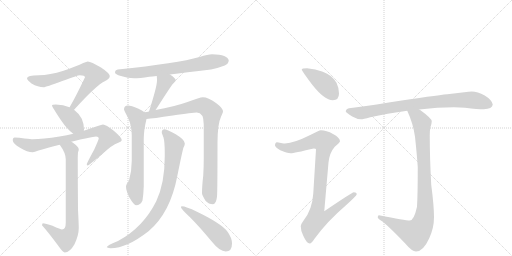
t = 0.00 s
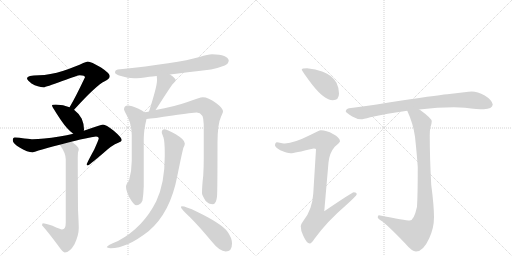
t = 2.29 s
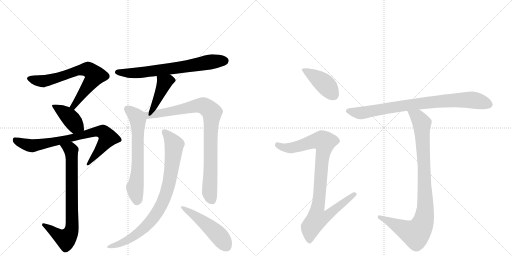
t = 4.57 s
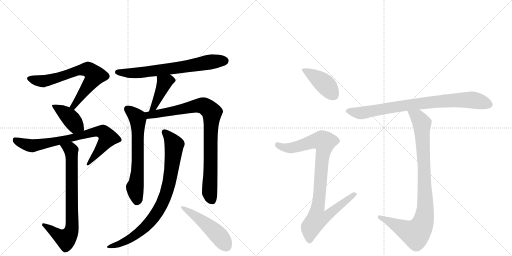
t = 6.86 s
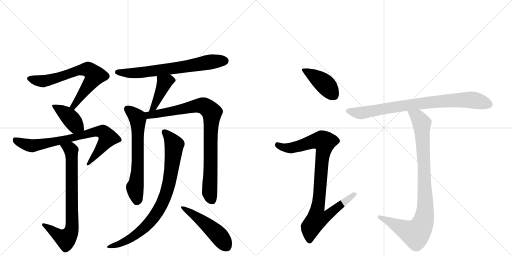
t = 9.14 s
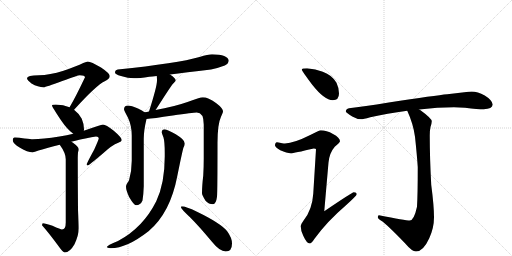
t = 11.43 s

The animated SVG that drew these frames (rendered in a browser with its animation timeline set to each time). Animation: 14 CSS @keyframes rules; one cycle of 11.43 s.

<svg version="1.1" viewBox="0 0 2048 1024" xmlns="http://www.w3.org/2000/svg">
  <g stroke="lightgray" stroke-dasharray="1,1" stroke-width="1" transform="scale(4, 4)">
    <line x1="0" y1="0" x2="256" y2="256"></line>
    <line x1="256" y1="0" x2="0" y2="256"></line>
    <line x1="128" y1="0" x2="128" y2="256"></line>
    <line x1="0" y1="128" x2="256" y2="128"></line>
    <line x1="256" y1="0" x2="512" y2="256"></line>
    <line x1="512" y1="0" x2="256" y2="256"></line>
    <line x1="384" y1="0" x2="384" y2="256"></line>
    <line x1="256" y1="128" x2="512" y2="128"></line>
  </g>
<g transform="scale(1, -1) translate(0, -850)">
   <style type="text/css">
    @keyframes keyframes0 {
      from {
       stroke: black;
       stroke-dashoffset: 699;
       stroke-width: 128;
       }
       69% {
       animation-timing-function: step-end;
       stroke: black;
       stroke-dashoffset: 0;
       stroke-width: 128;
       }
       to {
       stroke: black;
       stroke-width: 1024;
       }
       }
       #make-me-a-hanzi-animation-0 {
         animation: keyframes0 0.818848s both;
         animation-delay: 0.000000s;
         animation-timing-function: linear;
       }
    @keyframes keyframes1 {
      from {
       stroke: black;
       stroke-dashoffset: 404;
       stroke-width: 128;
       }
       57% {
       animation-timing-function: step-end;
       stroke: black;
       stroke-dashoffset: 0;
       stroke-width: 128;
       }
       to {
       stroke: black;
       stroke-width: 1024;
       }
       }
       #make-me-a-hanzi-animation-1 {
         animation: keyframes1 0.578776s both;
         animation-delay: 0.818848s;
         animation-timing-function: linear;
       }
    @keyframes keyframes2 {
      from {
       stroke: black;
       stroke-dashoffset: 779;
       stroke-width: 128;
       }
       72% {
       animation-timing-function: step-end;
       stroke: black;
       stroke-dashoffset: 0;
       stroke-width: 128;
       }
       to {
       stroke: black;
       stroke-width: 1024;
       }
       }
       #make-me-a-hanzi-animation-2 {
         animation: keyframes2 0.883952s both;
         animation-delay: 1.397624s;
         animation-timing-function: linear;
       }
    @keyframes keyframes3 {
      from {
       stroke: black;
       stroke-dashoffset: 763;
       stroke-width: 128;
       }
       71% {
       animation-timing-function: step-end;
       stroke: black;
       stroke-dashoffset: 0;
       stroke-width: 128;
       }
       to {
       stroke: black;
       stroke-width: 1024;
       }
       }
       #make-me-a-hanzi-animation-3 {
         animation: keyframes3 0.870931s both;
         animation-delay: 2.281576s;
         animation-timing-function: linear;
       }
    @keyframes keyframes4 {
      from {
       stroke: black;
       stroke-dashoffset: 692;
       stroke-width: 128;
       }
       69% {
       animation-timing-function: step-end;
       stroke: black;
       stroke-dashoffset: 0;
       stroke-width: 128;
       }
       to {
       stroke: black;
       stroke-width: 1024;
       }
       }
       #make-me-a-hanzi-animation-4 {
         animation: keyframes4 0.813151s both;
         animation-delay: 3.152507s;
         animation-timing-function: linear;
       }
    @keyframes keyframes5 {
      from {
       stroke: black;
       stroke-dashoffset: 420;
       stroke-width: 128;
       }
       58% {
       animation-timing-function: step-end;
       stroke: black;
       stroke-dashoffset: 0;
       stroke-width: 128;
       }
       to {
       stroke: black;
       stroke-width: 1024;
       }
       }
       #make-me-a-hanzi-animation-5 {
         animation: keyframes5 0.591797s both;
         animation-delay: 3.965658s;
         animation-timing-function: linear;
       }
    @keyframes keyframes6 {
      from {
       stroke: black;
       stroke-dashoffset: 648;
       stroke-width: 128;
       }
       68% {
       animation-timing-function: step-end;
       stroke: black;
       stroke-dashoffset: 0;
       stroke-width: 128;
       }
       to {
       stroke: black;
       stroke-width: 1024;
       }
       }
       #make-me-a-hanzi-animation-6 {
         animation: keyframes6 0.777344s both;
         animation-delay: 4.557454s;
         animation-timing-function: linear;
       }
    @keyframes keyframes7 {
      from {
       stroke: black;
       stroke-dashoffset: 888;
       stroke-width: 128;
       }
       74% {
       animation-timing-function: step-end;
       stroke: black;
       stroke-dashoffset: 0;
       stroke-width: 128;
       }
       to {
       stroke: black;
       stroke-width: 1024;
       }
       }
       #make-me-a-hanzi-animation-7 {
         animation: keyframes7 0.972656s both;
         animation-delay: 5.334798s;
         animation-timing-function: linear;
       }
    @keyframes keyframes8 {
      from {
       stroke: black;
       stroke-dashoffset: 849;
       stroke-width: 128;
       }
       73% {
       animation-timing-function: step-end;
       stroke: black;
       stroke-dashoffset: 0;
       stroke-width: 128;
       }
       to {
       stroke: black;
       stroke-width: 1024;
       }
       }
       #make-me-a-hanzi-animation-8 {
         animation: keyframes8 0.940918s both;
         animation-delay: 6.307454s;
         animation-timing-function: linear;
       }
    @keyframes keyframes9 {
      from {
       stroke: black;
       stroke-dashoffset: 492;
       stroke-width: 128;
       }
       62% {
       animation-timing-function: step-end;
       stroke: black;
       stroke-dashoffset: 0;
       stroke-width: 128;
       }
       to {
       stroke: black;
       stroke-width: 1024;
       }
       }
       #make-me-a-hanzi-animation-9 {
         animation: keyframes9 0.650391s both;
         animation-delay: 7.248372s;
         animation-timing-function: linear;
       }
    @keyframes keyframes10 {
      from {
       stroke: black;
       stroke-dashoffset: 416;
       stroke-width: 128;
       }
       58% {
       animation-timing-function: step-end;
       stroke: black;
       stroke-dashoffset: 0;
       stroke-width: 128;
       }
       to {
       stroke: black;
       stroke-width: 1024;
       }
       }
       #make-me-a-hanzi-animation-10 {
         animation: keyframes10 0.588542s both;
         animation-delay: 7.898763s;
         animation-timing-function: linear;
       }
    @keyframes keyframes11 {
      from {
       stroke: black;
       stroke-dashoffset: 928;
       stroke-width: 128;
       }
       75% {
       animation-timing-function: step-end;
       stroke: black;
       stroke-dashoffset: 0;
       stroke-width: 128;
       }
       to {
       stroke: black;
       stroke-width: 1024;
       }
       }
       #make-me-a-hanzi-animation-11 {
         animation: keyframes11 1.005208s both;
         animation-delay: 8.487305s;
         animation-timing-function: linear;
       }
    @keyframes keyframes12 {
      from {
       stroke: black;
       stroke-dashoffset: 831;
       stroke-width: 128;
       }
       73% {
       animation-timing-function: step-end;
       stroke: black;
       stroke-dashoffset: 0;
       stroke-width: 128;
       }
       to {
       stroke: black;
       stroke-width: 1024;
       }
       }
       #make-me-a-hanzi-animation-12 {
         animation: keyframes12 0.926270s both;
         animation-delay: 9.492513s;
         animation-timing-function: linear;
       }
    @keyframes keyframes13 {
      from {
       stroke: black;
       stroke-dashoffset: 935;
       stroke-width: 128;
       }
       75% {
       animation-timing-function: step-end;
       stroke: black;
       stroke-dashoffset: 0;
       stroke-width: 128;
       }
       to {
       stroke: black;
       stroke-width: 1024;
       }
       }
       #make-me-a-hanzi-animation-13 {
         animation: keyframes13 1.010905s both;
         animation-delay: 10.418783s;
         animation-timing-function: linear;
       }
</style>
<path d="M 351 604 Q 347 604 333 598 Q 307 585 254 567 Q 198 550 156 549 Q 108 549 108 537 Q 108 530 126 516 Q 152 501 175 501 Q 182 501 249 526 Q 312 549 319 549 Q 340 549 340 541 Q 302 461 280 424 Q 279 422 278 421 C 263 395 276 389 296 411 Q 297 412 299 414 Q 384 508 419 525 Q 439 535 439 545 Q 439 557 404 580 Q 364 604 351 604 Z" fill="lightgray"></path> 
<path d="M 278 421 Q 254 431 223 432 Q 208 432 208 428 Q 208 423 244 369 Q 270 331 293 315 C 317 297 330 298 335 327 Q 336 328 336 333 Q 336 354 327 375 Q 315 397 296 411 L 278 421 Z" fill="lightgray"></path> 
<path d="M 293 315 Q 268 309 238 304 Q 170 293 131 293 Q 125 293 98 296 Q 76 300 59 300 Q 51 300 51 289 Q 51 276 80 259 Q 110 241 131 241 Q 137 241 154 248 Q 189 258 239 271 L 285 283 Q 300 287 321 292 Q 378 304 384 304 Q 395 304 395 297 Q 395 292 377 252 Q 347 197 347 193 Q 347 188 351 188 Q 355 188 415 239 Q 447 269 473 279 Q 487 284 487 289 Q 487 300 455 327 Q 423 352 412 352 Q 406 352 379 342 Q 360 335 335 327 L 293 315 Z" fill="lightgray"></path> 
<path d="M 239 271 Q 263 238 263 213 L 263 -40 Q 263 -68 248 -68 Q 243 -68 210 -53 Q 182 -43 171 -43 Q 169 -44 168 -51 Q 194 -80 233 -133 Q 252 -160 259 -160 Q 279 -160 298 -127 Q 315 -90 315 -63 Q 315 -47 312 11 Q 311 117 311 220 Q 311 226 312 241 Q 315 248 315 253 Q 315 262 292 279 Q 289 281 285 283 C 260 300 222 296 239 271 Z" fill="lightgray"></path> 
<path d="M 680 552 Q 740 560 844 572 Q 870 577 899 588 Q 914 595 915 608 Q 912 631 848 633 Q 833 633 798 622 Q 711 597 471 572 Q 460 570 460 560 Q 460 553 484 546 Q 512 537 536 537 Q 558 537 597 543 Q 608 544 627 546 L 680 552 Z" fill="lightgray"></path> 
<path d="M 627 546 Q 628 539 628 528 Q 628 504 596 404 C 587 375 604 386 622 410 Q 624 412 627 417 Q 681 502 692 515 Q 703 526 703 528 Q 703 537 680 552 C 655 569 624 576 627 546 Z" fill="lightgray"></path> 
<path d="M 578 401 Q 570 408 552 416 Q 525 428 512 428 Q 496 427 496 413 Q 496 409 512 379 Q 527 347 527 308 L 527 207 Q 527 166 516 128 Q 504 112 504 104 Q 504 88 517 61 Q 536 29 544 29 Q 562 29 570 48 Q 574 73 575 105 L 575 295 Q 575 328 586 374 C 590 393 590 393 578 401 Z" fill="lightgray"></path> 
<path d="M 596 404 Q 588 402 578 401 C 548 396 556 371 586 374 Q 611 376 691 388 Q 772 400 787 400 Q 815 400 815 352 L 815 217 Q 815 185 813 148 Q 808 106 808 77 Q 808 70 822 47 Q 835 33 852 33 Q 864 33 868 63 Q 870 86 870 278 Q 870 354 884 383 Q 892 400 892 404 Q 892 417 864 438 Q 833 461 811 461 Q 800 461 750 442 Q 696 423 622 410 L 596 404 Z" fill="lightgray"></path> 
<path d="M 659 333 Q 647 333 647 321 Q 647 317 654 300 Q 659 283 659 239 L 659 224 Q 659 117 625 45 Q 572 -61 472 -114 Q 427 -132 427 -139 Q 435 -143 443 -143 Q 507 -143 594 -75 Q 681 -2 709 145 Q 729 244 734 260 Q 739 269 739 274 L 739 277 Q 739 291 703 313 Q 670 331 659 333 Z" fill="lightgray"></path> 
<path d="M 727 25 Q 724 25 724 20 Q 724 15 761 -20 Q 798 -57 846 -115 Q 879 -156 903 -156 Q 928 -156 928 -124 Q 928 -101 908 -74 Q 881 -42 788 3 Q 743 25 727 25 Z" fill="lightgray"></path> 
<path d="M 1228 577 Q 1207 577 1207 572 Q 1207 567 1249 511 Q 1298 449 1331 449 Q 1356 449 1356 476 Q 1356 498 1346 519 Q 1328 550 1291 563 Q 1263 575 1228 577 Z" fill="lightgray"></path> 
<path d="M 1283 329 Q 1277 329 1241 310 Q 1177 278 1140 276 Q 1133 276 1108 281 Q 1100 280 1100 268 Q 1100 262 1121 249 Q 1148 237 1163 237 Q 1175 237 1255 256 Q 1264 256 1264 253 L 1253 75 Q 1249 12 1215 -31 Q 1203 -47 1203 -55 Q 1203 -74 1213 -93 Q 1227 -124 1239 -124 Q 1246 -124 1258 -105 Q 1309 -35 1384 29 Q 1427 68 1427 73 Q 1427 81 1415 81 Q 1409 81 1297 5 L 1314 200 Q 1318 239 1339 263 Q 1360 281 1360 285 Q 1360 299 1332 314 Q 1306 329 1283 329 Z" fill="lightgray"></path> 
<path d="M 1816 421 L 1860 419 Q 1912 413 1935 413 Q 1969 414 1971 432 Q 1968 450 1939 468 Q 1910 484 1887 484 Q 1876 484 1857 481 Q 1824 477 1789 473 Q 1745 469 1555 440 Q 1453 423 1396 417 Q 1383 413 1383 404 Q 1384 400 1409 384 Q 1428 373 1444 373 Q 1452 373 1481 381 Q 1547 396 1629 407 L 1677 412 Q 1751 421 1816 421 Z" fill="lightgray"></path> 
<path d="M 1629 407 Q 1653 355 1660 303 Q 1668 228 1671 182 Q 1671 72 1668 23 Q 1656 -32 1639 -32 Q 1622 -32 1516 -11 Q 1511 -11 1511 -19 Q 1511 -24 1525 -33 Q 1547 -47 1621 -124 Q 1648 -156 1664 -156 Q 1693 -156 1717 -103 Q 1736 -62 1736 -19 Q 1736 26 1725 110 Q 1719 220 1719 308 Q 1719 329 1722 342 Q 1727 358 1727 365 Q 1727 376 1682 409 Q 1680 410 1677 412 C 1653 429 1617 435 1629 407 Z" fill="lightgray"></path> 
      <clipPath id="make-me-a-hanzi-clip-0">
      <path d="M 351 604 Q 347 604 333 598 Q 307 585 254 567 Q 198 550 156 549 Q 108 549 108 537 Q 108 530 126 516 Q 152 501 175 501 Q 182 501 249 526 Q 312 549 319 549 Q 340 549 340 541 Q 302 461 280 424 Q 279 422 278 421 C 263 395 276 389 296 411 Q 297 412 299 414 Q 384 508 419 525 Q 439 535 439 545 Q 439 557 404 580 Q 364 604 351 604 Z" fill="lightgray"></path>
      </clipPath>
      <path clip-path="url(#make-me-a-hanzi-clip-0)" d="M 116 536 L 173 525 L 231 538 L 314 569 L 354 572 L 376 553 L 378 543 L 299 429 L 283 420 " fill="none" id="make-me-a-hanzi-animation-0" stroke-dasharray="571 1142" stroke-linecap="round"></path>

      <clipPath id="make-me-a-hanzi-clip-1">
      <path d="M 278 421 Q 254 431 223 432 Q 208 432 208 428 Q 208 423 244 369 Q 270 331 293 315 C 317 297 330 298 335 327 Q 336 328 336 333 Q 336 354 327 375 Q 315 397 296 411 L 278 421 Z" fill="lightgray"></path>
      </clipPath>
      <path clip-path="url(#make-me-a-hanzi-clip-1)" d="M 216 429 L 275 384 L 300 351 L 326 332 " fill="none" id="make-me-a-hanzi-animation-1" stroke-dasharray="276 552" stroke-linecap="round"></path>

      <clipPath id="make-me-a-hanzi-clip-2">
      <path d="M 293 315 Q 268 309 238 304 Q 170 293 131 293 Q 125 293 98 296 Q 76 300 59 300 Q 51 300 51 289 Q 51 276 80 259 Q 110 241 131 241 Q 137 241 154 248 Q 189 258 239 271 L 285 283 Q 300 287 321 292 Q 378 304 384 304 Q 395 304 395 297 Q 395 292 377 252 Q 347 197 347 193 Q 347 188 351 188 Q 355 188 415 239 Q 447 269 473 279 Q 487 284 487 289 Q 487 300 455 327 Q 423 352 412 352 Q 406 352 379 342 Q 360 335 335 327 L 293 315 Z" fill="lightgray"></path>
      </clipPath>
      <path clip-path="url(#make-me-a-hanzi-clip-2)" d="M 64 288 L 97 273 L 130 267 L 258 291 L 380 323 L 411 322 L 432 299 L 351 192 " fill="none" id="make-me-a-hanzi-animation-2" stroke-dasharray="651 1302" stroke-linecap="round"></path>

      <clipPath id="make-me-a-hanzi-clip-3">
      <path d="M 239 271 Q 263 238 263 213 L 263 -40 Q 263 -68 248 -68 Q 243 -68 210 -53 Q 182 -43 171 -43 Q 169 -44 168 -51 Q 194 -80 233 -133 Q 252 -160 259 -160 Q 279 -160 298 -127 Q 315 -90 315 -63 Q 315 -47 312 11 Q 311 117 311 220 Q 311 226 312 241 Q 315 248 315 253 Q 315 262 292 279 Q 289 281 285 283 C 260 300 222 296 239 271 Z" fill="lightgray"></path>
      </clipPath>
      <path clip-path="url(#make-me-a-hanzi-clip-3)" d="M 249 266 L 282 253 L 286 236 L 287 -67 L 281 -85 L 263 -106 L 175 -49 " fill="none" id="make-me-a-hanzi-animation-3" stroke-dasharray="635 1270" stroke-linecap="round"></path>

      <clipPath id="make-me-a-hanzi-clip-4">
      <path d="M 680 552 Q 740 560 844 572 Q 870 577 899 588 Q 914 595 915 608 Q 912 631 848 633 Q 833 633 798 622 Q 711 597 471 572 Q 460 570 460 560 Q 460 553 484 546 Q 512 537 536 537 Q 558 537 597 543 Q 608 544 627 546 L 680 552 Z" fill="lightgray"></path>
      </clipPath>
      <path clip-path="url(#make-me-a-hanzi-clip-4)" d="M 469 561 L 520 557 L 585 562 L 857 605 L 901 607 " fill="none" id="make-me-a-hanzi-animation-4" stroke-dasharray="564 1128" stroke-linecap="round"></path>

      <clipPath id="make-me-a-hanzi-clip-5">
      <path d="M 627 546 Q 628 539 628 528 Q 628 504 596 404 C 587 375 604 386 622 410 Q 624 412 627 417 Q 681 502 692 515 Q 703 526 703 528 Q 703 537 680 552 C 655 569 624 576 627 546 Z" fill="lightgray"></path>
      </clipPath>
      <path clip-path="url(#make-me-a-hanzi-clip-5)" d="M 696 529 L 672 527 L 658 519 L 623 434 L 613 419 L 600 414 " fill="none" id="make-me-a-hanzi-animation-5" stroke-dasharray="292 584" stroke-linecap="round"></path>

      <clipPath id="make-me-a-hanzi-clip-6">
      <path d="M 578 401 Q 570 408 552 416 Q 525 428 512 428 Q 496 427 496 413 Q 496 409 512 379 Q 527 347 527 308 L 527 207 Q 527 166 516 128 Q 504 112 504 104 Q 504 88 517 61 Q 536 29 544 29 Q 562 29 570 48 Q 574 73 575 105 L 575 295 Q 575 328 586 374 C 590 393 590 393 578 401 Z" fill="lightgray"></path>
      </clipPath>
      <path clip-path="url(#make-me-a-hanzi-clip-6)" d="M 509 414 L 549 380 L 551 369 L 551 176 L 540 101 L 547 42 " fill="none" id="make-me-a-hanzi-animation-6" stroke-dasharray="520 1040" stroke-linecap="round"></path>

      <clipPath id="make-me-a-hanzi-clip-7">
      <path d="M 596 404 Q 588 402 578 401 C 548 396 556 371 586 374 Q 611 376 691 388 Q 772 400 787 400 Q 815 400 815 352 L 815 217 Q 815 185 813 148 Q 808 106 808 77 Q 808 70 822 47 Q 835 33 852 33 Q 864 33 868 63 Q 870 86 870 278 Q 870 354 884 383 Q 892 400 892 404 Q 892 417 864 438 Q 833 461 811 461 Q 800 461 750 442 Q 696 423 622 410 L 596 404 Z" fill="lightgray"></path>
      </clipPath>
      <path clip-path="url(#make-me-a-hanzi-clip-7)" d="M 584 395 L 598 389 L 657 398 L 790 428 L 818 426 L 847 400 L 838 83 L 849 48 " fill="none" id="make-me-a-hanzi-animation-7" stroke-dasharray="760 1520" stroke-linecap="round"></path>

      <clipPath id="make-me-a-hanzi-clip-8">
      <path d="M 659 333 Q 647 333 647 321 Q 647 317 654 300 Q 659 283 659 239 L 659 224 Q 659 117 625 45 Q 572 -61 472 -114 Q 427 -132 427 -139 Q 435 -143 443 -143 Q 507 -143 594 -75 Q 681 -2 709 145 Q 729 244 734 260 Q 739 269 739 274 L 739 277 Q 739 291 703 313 Q 670 331 659 333 Z" fill="lightgray"></path>
      </clipPath>
      <path clip-path="url(#make-me-a-hanzi-clip-8)" d="M 658 323 L 692 280 L 696 260 L 678 124 L 648 34 L 611 -25 L 560 -77 L 507 -113 L 432 -139 " fill="none" id="make-me-a-hanzi-animation-8" stroke-dasharray="721 1442" stroke-linecap="round"></path>

      <clipPath id="make-me-a-hanzi-clip-9">
      <path d="M 727 25 Q 724 25 724 20 Q 724 15 761 -20 Q 798 -57 846 -115 Q 879 -156 903 -156 Q 928 -156 928 -124 Q 928 -101 908 -74 Q 881 -42 788 3 Q 743 25 727 25 Z" fill="lightgray"></path>
      </clipPath>
      <path clip-path="url(#make-me-a-hanzi-clip-9)" d="M 729 20 L 847 -65 L 905 -134 " fill="none" id="make-me-a-hanzi-animation-9" stroke-dasharray="364 728" stroke-linecap="round"></path>

      <clipPath id="make-me-a-hanzi-clip-10">
      <path d="M 1228 577 Q 1207 577 1207 572 Q 1207 567 1249 511 Q 1298 449 1331 449 Q 1356 449 1356 476 Q 1356 498 1346 519 Q 1328 550 1291 563 Q 1263 575 1228 577 Z" fill="lightgray"></path>
      </clipPath>
      <path clip-path="url(#make-me-a-hanzi-clip-10)" d="M 1211 571 L 1292 520 L 1334 471 " fill="none" id="make-me-a-hanzi-animation-10" stroke-dasharray="288 576" stroke-linecap="round"></path>

      <clipPath id="make-me-a-hanzi-clip-11">
      <path d="M 1283 329 Q 1277 329 1241 310 Q 1177 278 1140 276 Q 1133 276 1108 281 Q 1100 280 1100 268 Q 1100 262 1121 249 Q 1148 237 1163 237 Q 1175 237 1255 256 Q 1264 256 1264 253 L 1253 75 Q 1249 12 1215 -31 Q 1203 -47 1203 -55 Q 1203 -74 1213 -93 Q 1227 -124 1239 -124 Q 1246 -124 1258 -105 Q 1309 -35 1384 29 Q 1427 68 1427 73 Q 1427 81 1415 81 Q 1409 81 1297 5 L 1314 200 Q 1318 239 1339 263 Q 1360 281 1360 285 Q 1360 299 1332 314 Q 1306 329 1283 329 Z" fill="lightgray"></path>
      </clipPath>
      <path clip-path="url(#make-me-a-hanzi-clip-11)" d="M 1111 270 L 1135 259 L 1164 258 L 1266 288 L 1298 282 L 1270 15 L 1310 11 L 1318 -1 L 1305 -16 L 1268 -26 L 1243 -59 L 1239 -114 " fill="none" id="make-me-a-hanzi-animation-11" stroke-dasharray="800 1600" stroke-linecap="round"></path>

      <clipPath id="make-me-a-hanzi-clip-12">
      <path d="M 1816 421 L 1860 419 Q 1912 413 1935 413 Q 1969 414 1971 432 Q 1968 450 1939 468 Q 1910 484 1887 484 Q 1876 484 1857 481 Q 1824 477 1789 473 Q 1745 469 1555 440 Q 1453 423 1396 417 Q 1383 413 1383 404 Q 1384 400 1409 384 Q 1428 373 1444 373 Q 1452 373 1481 381 Q 1547 396 1629 407 L 1677 412 Q 1751 421 1816 421 Z" fill="lightgray"></path>
      </clipPath>
      <path clip-path="url(#make-me-a-hanzi-clip-12)" d="M 1389 406 L 1445 398 L 1594 426 L 1813 449 L 1882 451 L 1957 432 " fill="none" id="make-me-a-hanzi-animation-12" stroke-dasharray="703 1406" stroke-linecap="round"></path>

      <clipPath id="make-me-a-hanzi-clip-13">
      <path d="M 1629 407 Q 1653 355 1660 303 Q 1668 228 1671 182 Q 1671 72 1668 23 Q 1656 -32 1639 -32 Q 1622 -32 1516 -11 Q 1511 -11 1511 -19 Q 1511 -24 1525 -33 Q 1547 -47 1621 -124 Q 1648 -156 1664 -156 Q 1693 -156 1717 -103 Q 1736 -62 1736 -19 Q 1736 26 1725 110 Q 1719 220 1719 308 Q 1719 329 1722 342 Q 1727 358 1727 365 Q 1727 376 1682 409 Q 1680 410 1677 412 C 1653 429 1617 435 1629 407 Z" fill="lightgray"></path>
      </clipPath>
      <path clip-path="url(#make-me-a-hanzi-clip-13)" d="M 1636 401 L 1671 382 L 1687 357 L 1701 48 L 1693 -36 L 1685 -57 L 1663 -84 L 1624 -71 L 1519 -18 " fill="none" id="make-me-a-hanzi-animation-13" stroke-dasharray="807 1614" stroke-linecap="round"></path>

</g>
</svg>
